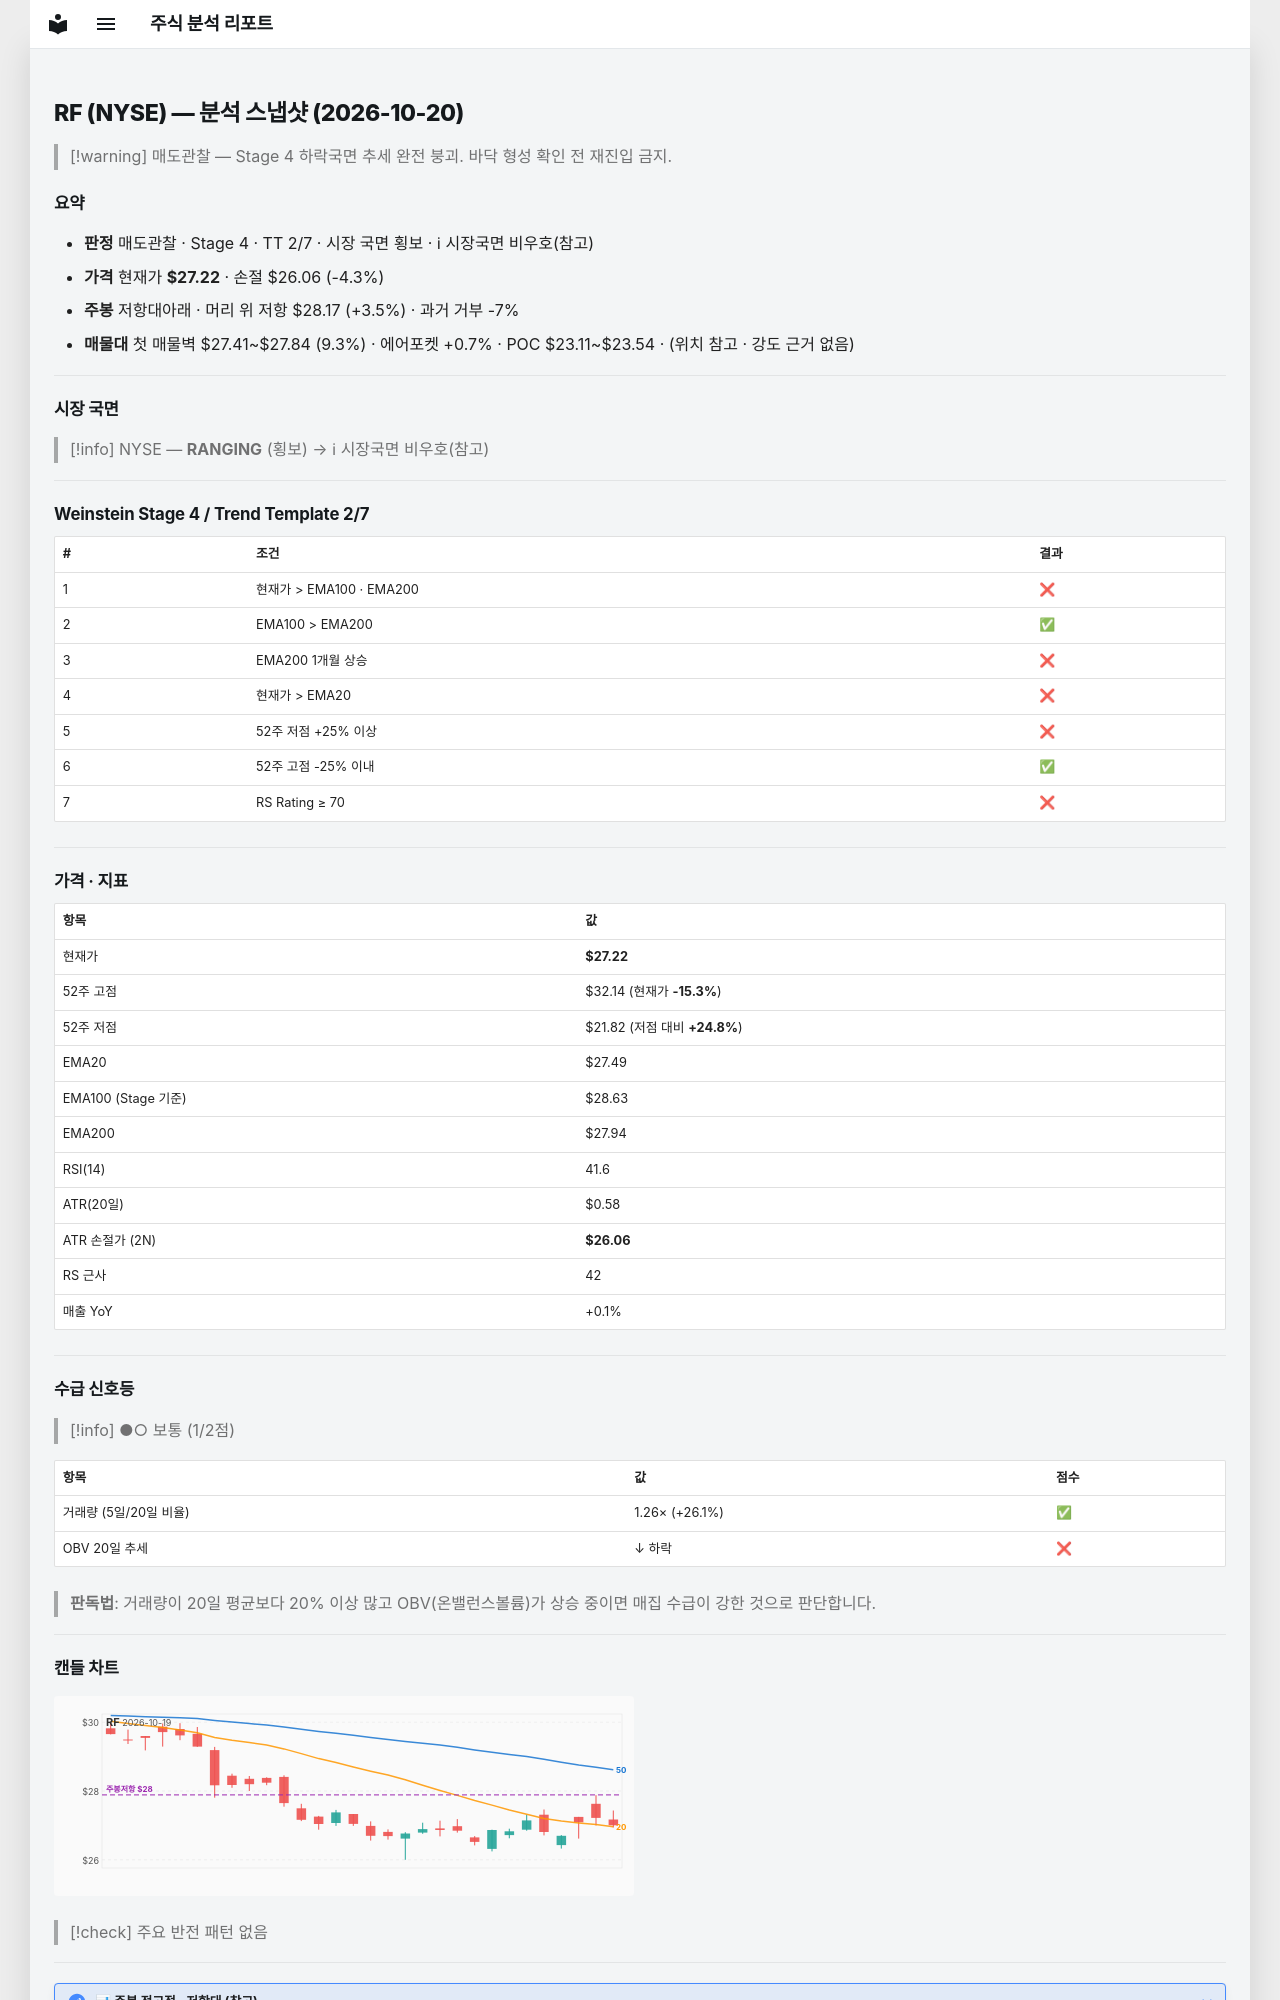

repository: soloandco/stock-reports · page: snapshots/RF-2026-10-20/index.html · generator: mkdocs

---
type: analysis-snapshot
title: RF 분석 스냅샷
ticker: RF
market: NYSE
created: 2026-10-20
updated: 2026-10-20
bar-date: 2026-10-19
verdict: 매도관찰
real-rr: 0.82
sma50-gap-pct: -1.0
weekly-position: 저항대아래
weekly-overhead-price: 28.17
weekly-overhead-pct: 3.5
stage: 4
trend-template-score: 2
tt-max: 7
ma-set: ema-20-100-200
price: 27.219999313354492
stop-price: 26.06156816207534
market-regime: RANGING
supply-demand-score: 1/2
supply-demand-label: 보통
status: tracking
tags:
  - stock-agent
  - watchlist
  - RF
  - analysis
related:
  - "[[analysis-template]]"
---

# RF (NYSE) — 분석 스냅샷 (2026-10-20)

> [!warning] 매도관찰 — Stage 4 하락국면
> 추세 완전 붕괴. 바닥 형성 확인 전 재진입 금지.

## 요약

- **판정** 매도관찰 · Stage 4 · TT 2/7 · 시장 국면 횡보 · ℹ 시장국면 비우호(참고)
- **가격** 현재가 **$27.22** · 손절 $26.06 (-4.3%)
- **주봉** 저항대아래 · 머리 위 저항 $28.17 (+3.5%) · 과거 거부 -7%
- **매물대** 첫 매물벽 $27.41~$27.84 (9.3%) · 에어포켓 +0.7% · POC $23.11~$23.54 · (위치 참고 · 강도 근거 없음)

---

## 시장 국면

> [!info] NYSE — **RANGING** (횡보) → ℹ 시장국면 비우호(참고)

---

## Weinstein Stage 4 / Trend Template 2/7

| # | 조건 | 결과 |
|---|------|------|
| 1 | 현재가 > EMA100 · EMA200 | ❌ |
| 2 | EMA100 > EMA200 | ✅ |
| 3 | EMA200 1개월 상승 | ❌ |
| 4 | 현재가 > EMA20 | ❌ |
| 5 | 52주 저점 +25% 이상 | ❌ |
| 6 | 52주 고점 -25% 이내 | ✅ |
| 7 | RS Rating ≥ 70 | ❌ |

---

## 가격 · 지표

| 항목 | 값 |
|------|---|
| 현재가 | **$27.22** |
| 52주 고점 | $32.14 (현재가 **-15.3%**) |
| 52주 저점 | $21.82 (저점 대비 **+24.8%**) |
| EMA20 | $27.49 |
| EMA100 (Stage 기준) | $28.63 |
| EMA200 | $27.94 |
| RSI(14) | 41.6 |
| ATR(20일) | $0.58 |
| ATR 손절가 (2N) | **$26.06** |
| RS 근사 | 42 |
| 매출 YoY | +0.1% |

---
## 수급 신호등

> [!info] ●○ 보통 (1/2점)

| 항목 | 값 | 점수 |
|------|------|------|
| 거래량 (5일/20일 비율) | 1.26× (+26.1%) | ✅ |
| OBV 20일 추세 | ↓ 하락 | ❌ |

> **판독법**: 거래량이 20일 평균보다 20% 이상 많고 OBV(온밸런스볼륨)가 상승 중이면 매집 수급이 강한 것으로 판단합니다.

---
